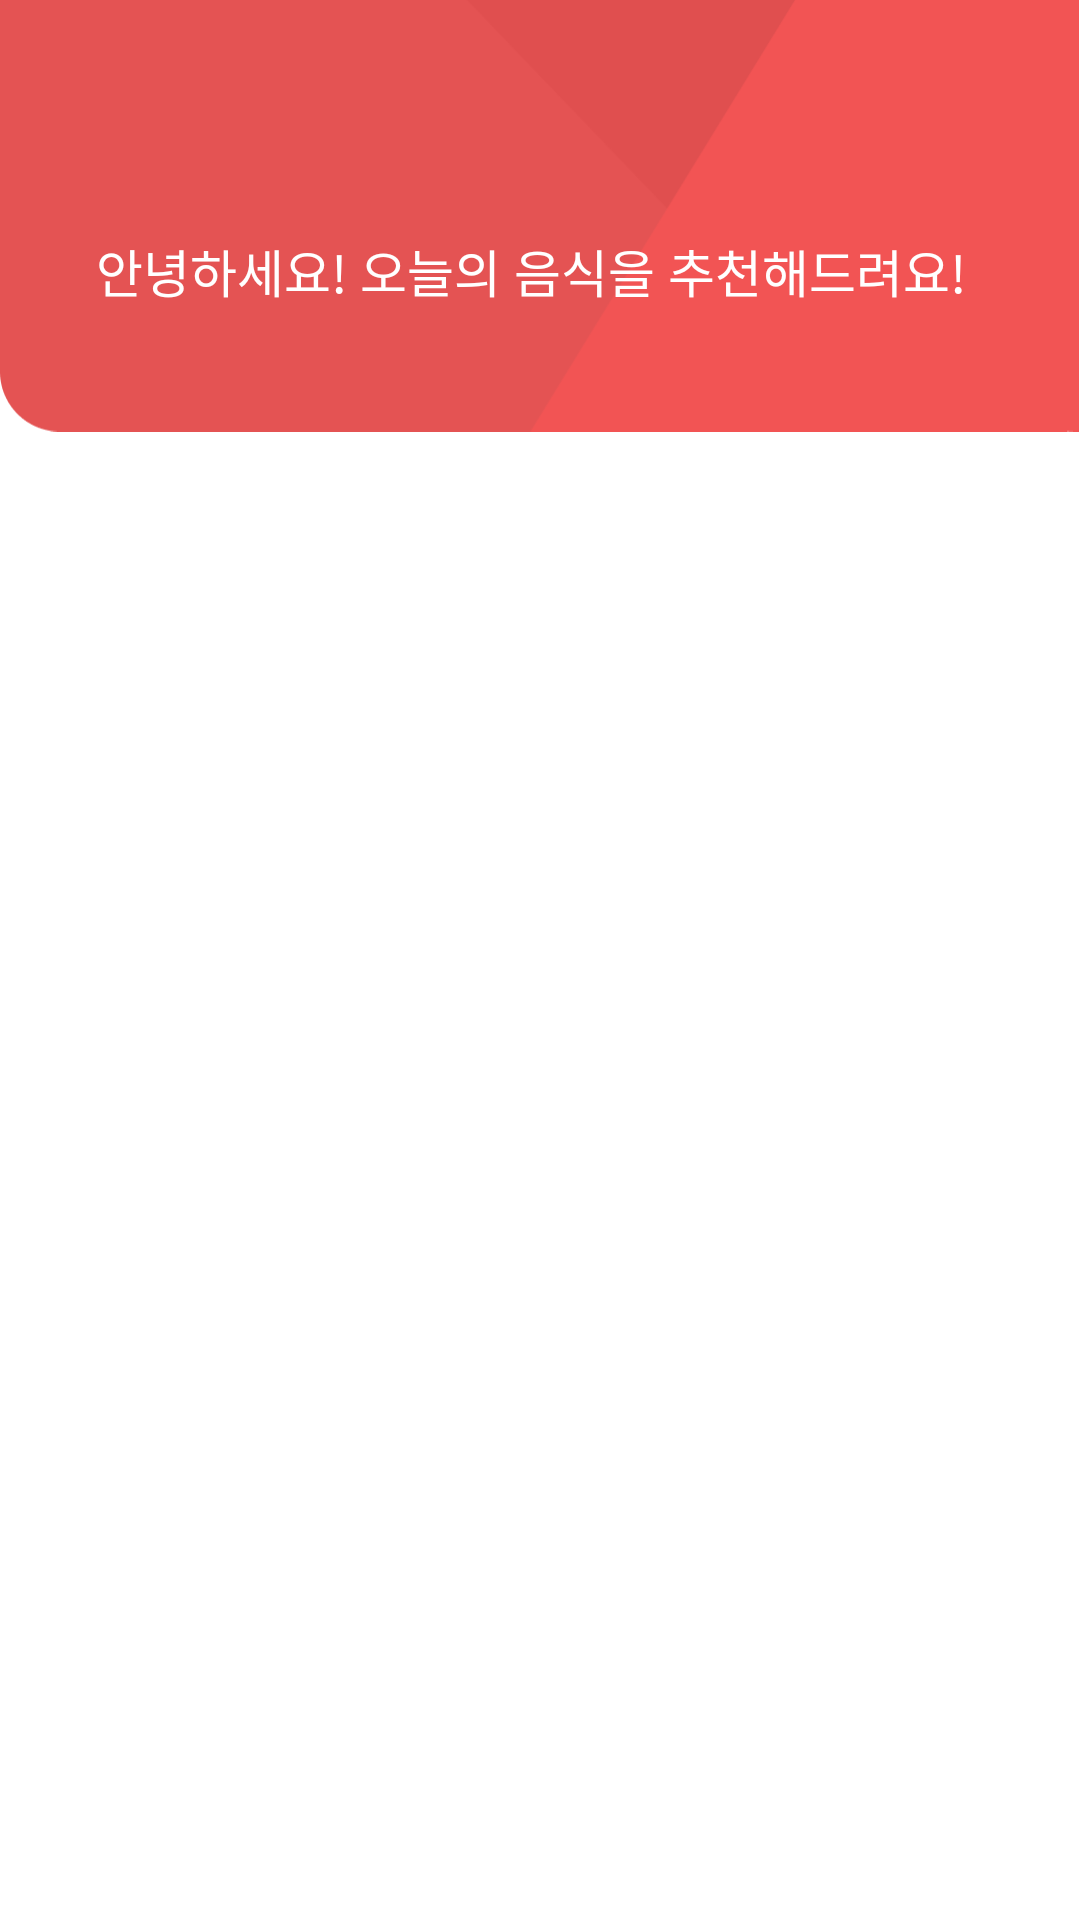

Here is an Android app screen rendered from its layout file. Give the layout XML and the strings, colors and styles it references.
<!-- AndroidManifest.xml: application theme Theme.2021Hackthon -->
<!-- res/layout/fragment_home.xml -->
<?xml version="1.0" encoding="utf-8"?>
<layout xmlns:android="http://schemas.android.com/apk/res/android"
    xmlns:app="http://schemas.android.com/apk/res-auto"
    xmlns:tools="http://schemas.android.com/tools">

    <androidx.constraintlayout.widget.ConstraintLayout
        android:layout_width="match_parent"
        android:layout_height="match_parent"
        tools:context=".view.fragment.HomeFragment">

        <androidx.viewpager2.widget.ViewPager2
            android:id="@+id/viewPager_home"
            android:overScrollMode="never"
            android:layout_width="0dp"
            android:layout_height="0dp"
            app:layout_constraintBottom_toBottomOf="parent"
            app:layout_constraintEnd_toEndOf="parent"
            app:layout_constraintStart_toStartOf="parent"
            app:layout_constraintTop_toBottomOf="@+id/imageView2" />

        <ImageView
            android:id="@+id/imageView2"
            android:layout_width="wrap_content"
            android:layout_height="180dp"
            android:scaleType="fitStart"
            app:layout_constraintEnd_toEndOf="parent"
            app:layout_constraintStart_toStartOf="parent"
            app:layout_constraintTop_toTopOf="parent"
            app:srcCompat="@drawable/background_home" />

        <TextView
            android:id="@+id/textView3"
            style="@style/Base.Widget.AppCompat.TextView.Big"
            android:layout_width="wrap_content"
            android:layout_height="wrap_content"
            android:layout_marginStart="32dp"
            android:text="안녕하세요! 오늘의 음식을 추천해드려요!"
            android:textColor="@color/white"
            app:layout_constraintBottom_toTopOf="@+id/viewPager_home"
            app:layout_constraintStart_toStartOf="parent"
            app:layout_constraintTop_toTopOf="parent" />

    </androidx.constraintlayout.widget.ConstraintLayout>
</layout>
<!-- resources referenced by this layout -->
<resources>
  <color name="white">#FFFFFFFF</color>
  <!-- drawable background_home: png bitmap (drawable, 6533 bytes) -->
  <style name="Base.Widget.AppCompat.TextView.Big">
          <item name="android:textSize">17sp</item>
          <item name="android:textColor">@color/black</item>
      </style>
  <style name="Theme.2021Hackthon" parent="Theme.MaterialComponents.DayNight.DarkActionBar">
          
          <item name="colorPrimary">@color/main_color</item>
          <item name="colorPrimaryVariant">@color/main_color</item>
          <item name="colorOnPrimary">@color/white</item>
          
          <item name="colorSecondary">@color/teal_200</item>
          <item name="colorSecondaryVariant">@color/teal_700</item>
          <item name="colorOnSecondary">@color/black</item>
          
          <item name="android:statusBarColor" tools:targetApi="l">?attr/colorPrimaryVariant</item>
          
  
          <item name="windowNoTitle">true</item>
          <item name="windowActionBar">true</item>
      </style>
  <color name="black">#FF000000</color>
  <color name="main_color">#F25454</color>
  <color name="teal_200">#FF03DAC5</color>
  <color name="teal_700">#FF018786</color>
</resources>
